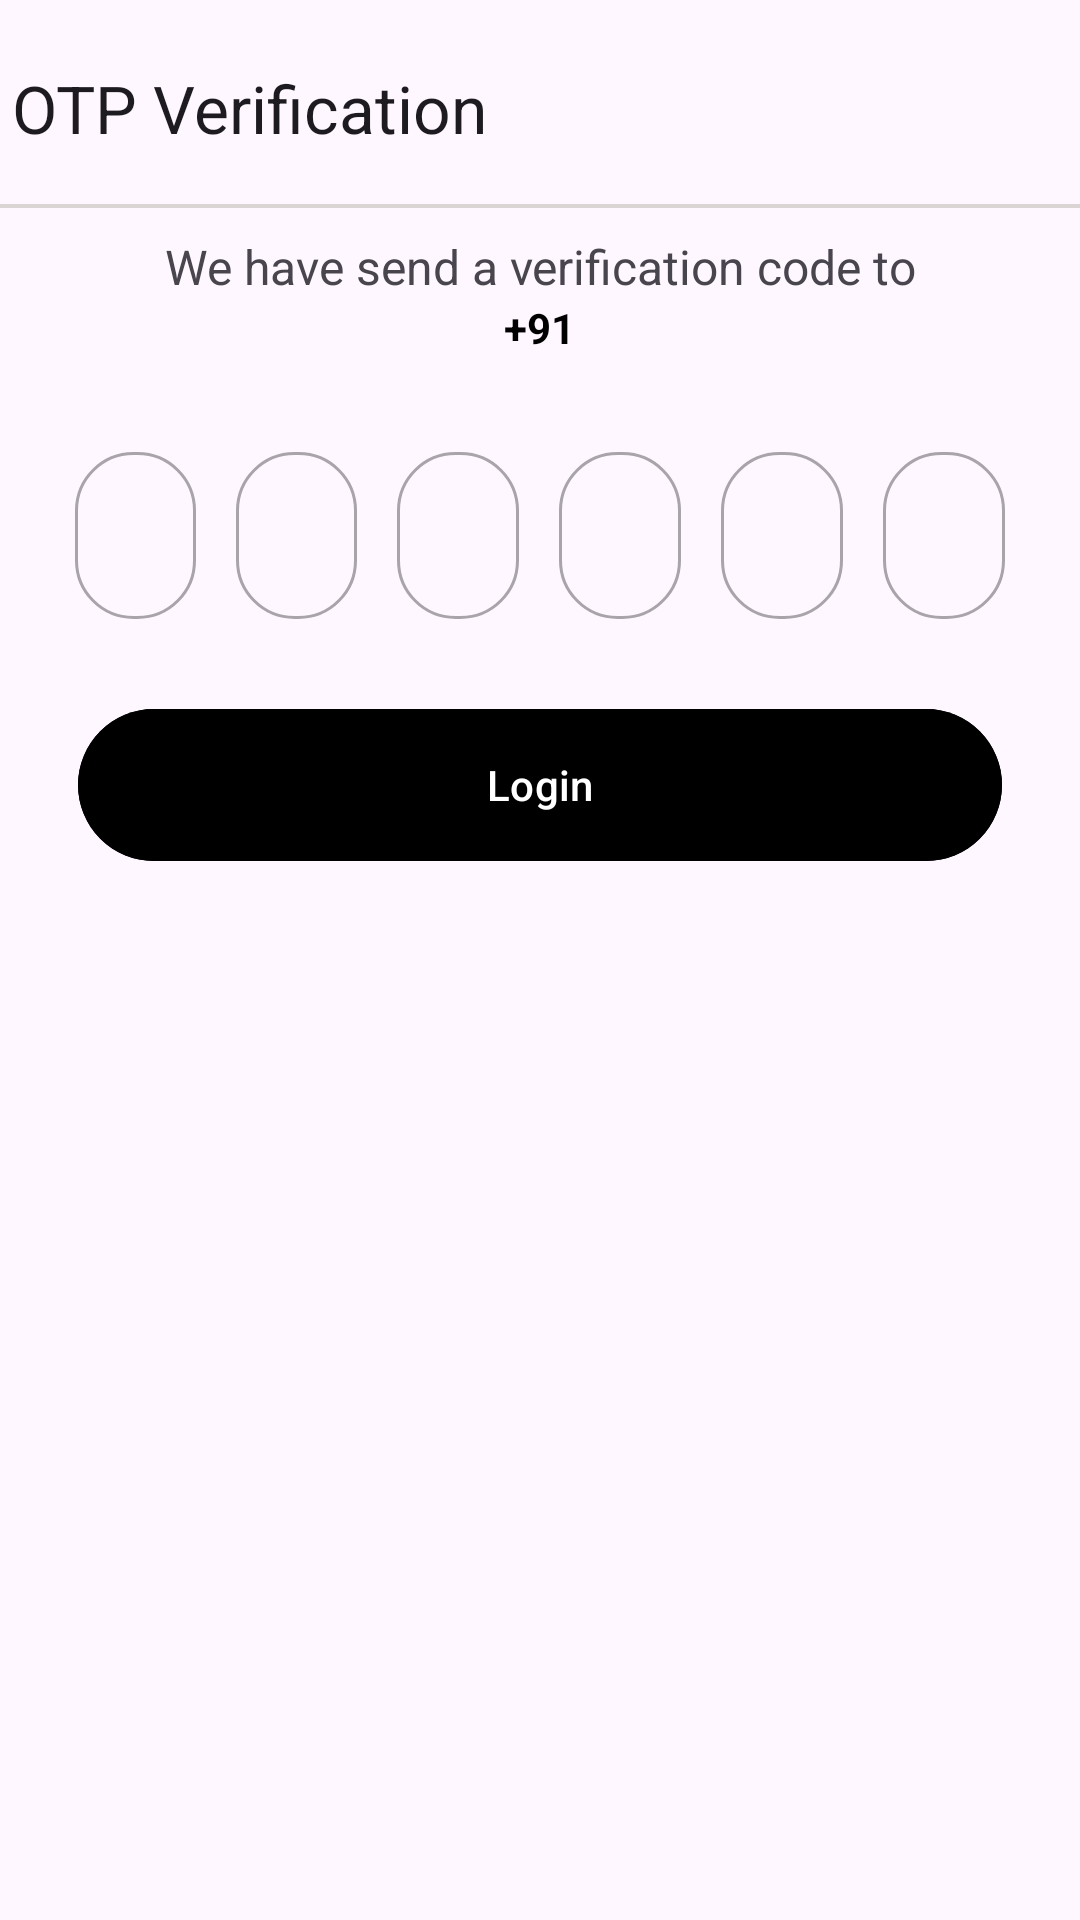

Layout XML and referenced resources for this Android screen:
<!-- AndroidManifest.xml: application theme Theme.AdminFlasho -->
<!-- res/layout/fragment_otp.xml -->
<?xml version="1.0" encoding="utf-8"?>
<androidx.constraintlayout.widget.ConstraintLayout
    xmlns:android="http://schemas.android.com/apk/res/android"
    xmlns:app="http://schemas.android.com/apk/res-auto"
    xmlns:tools="http://schemas.android.com/tools"
    android:layout_width="match_parent"
    android:layout_height="match_parent"
    tools:context=".auth.OTPFragment">

    <androidx.appcompat.widget.Toolbar
        android:id="@+id/tbotpFragment"
        android:layout_width="match_parent"
        android:layout_height="?attr/actionBarSize"
        android:layout_marginTop="4dp"
        android:background="@color/white_yellow"
        android:titleTextColor="@color/black"
        app:contentInsetLeft="0dp"
        app:contentInsetStart="0dp"
        app:elevation="4dp"
        app:layout_constraintEnd_toEndOf="parent"
        app:layout_constraintHorizontal_bias="0.0"
        app:layout_constraintStart_toStartOf="parent"
        app:layout_constraintTop_toTopOf="parent"
        app:title="OTP Verification" />

    <View
        android:layout_width="match_parent"
        android:layout_height="1.30dp"
        android:background="#DAD4D4"
        app:layout_constraintTop_toBottomOf="@id/tbotpFragment"
        app:layout_constraintStart_toStartOf="parent"
        app:layout_constraintEnd_toEndOf="parent"/>


    <LinearLayout
        android:layout_width="match_parent"
        android:layout_height="wrap_content"
        android:orientation="vertical"
        app:layout_constraintEnd_toEndOf="parent"
        app:layout_constraintStart_toStartOf="parent"
        app:layout_constraintTop_toTopOf="parent"
        android:layout_marginTop="78.00dp">

        <TextView
            android:layout_width="match_parent"
            android:layout_height="match_parent"
            android:layout_gravity="center"
            android:gravity="center"
            android:textSize="16dp"
            android:text="We have send a verification code to">


        </TextView>

        <LinearLayout
            android:layout_width="match_parent"
            android:layout_height="wrap_content"
            android:orientation="horizontal"
            android:gravity="center">

            <TextView
                android:layout_width="wrap_content"
                android:layout_height="wrap_content"
                android:layout_gravity="center"
                android:textColor="@color/black"
                android:textStyle="bold"
                android:text="+91" />

            <TextView
                android:id="@+id/tvUserNumber"
                android:layout_width="wrap_content"
                android:layout_height="wrap_content"
                android:layout_gravity="center"
                android:textColor="@color/black"
                android:textStyle="bold"
                android:text=""/>
        </LinearLayout>

        
        <LinearLayout
            android:layout_width="match_parent"
            android:layout_height="wrap_content"
            android:orientation="horizontal"
            android:weightSum="6"
            android:layout_marginTop="26.68dp"
            android:layout_marginHorizontal="18.48dp">

            
            <com.google.android.material.textfield.TextInputLayout
                android:id="@+id/otpBox1"
                style="@style/Widget.MaterialComponents.TextInputLayout.OutlinedBox"
                android:layout_width="0dp"
                android:layout_height="match_parent"
                android:layout_weight="1"
                android:layout_marginHorizontal="6.50dp"
                app:boxCornerRadiusBottomEnd="19.50dp"
                app:boxCornerRadiusBottomStart="19.50dp"
                app:boxCornerRadiusTopEnd="19.50dp"
                app:boxCornerRadiusTopStart="19.50dp">

                <com.google.android.material.textfield.TextInputEditText
                    android:id="@+id/etOTP1"
                    android:layout_width="match_parent"
                    android:layout_height="wrap_content"
                    android:gravity="center"
                    android:maxLength="1"
                    android:inputType="number" />
            </com.google.android.material.textfield.TextInputLayout>

            
            <com.google.android.material.textfield.TextInputLayout
                android:id="@+id/otpBox2"
                style="@style/Widget.MaterialComponents.TextInputLayout.OutlinedBox"
                android:layout_width="0dp"
                android:layout_height="match_parent"
                android:layout_weight="1"
                android:layout_marginHorizontal="6.50dp"
                app:boxCornerRadiusBottomEnd="19.50dp"
                app:boxCornerRadiusBottomStart="19.50dp"
                app:boxCornerRadiusTopEnd="19.50dp"
                app:boxCornerRadiusTopStart="19.50dp">

                <com.google.android.material.textfield.TextInputEditText
                    android:id="@+id/etOTP2"
                    android:layout_width="match_parent"
                    android:layout_height="wrap_content"
                    android:gravity="center"
                    android:maxLength="1"
                    android:inputType="number" />
            </com.google.android.material.textfield.TextInputLayout>

            
            
            
            <com.google.android.material.textfield.TextInputLayout
                android:id="@+id/otpBox3"
                style="@style/Widget.MaterialComponents.TextInputLayout.OutlinedBox"
                android:layout_width="0dp"
                android:layout_height="match_parent"
                android:layout_weight="1"
                android:layout_marginHorizontal="6.50dp"
                app:boxCornerRadiusBottomEnd="19.50dp"
                app:boxCornerRadiusBottomStart="19.50dp"
                app:boxCornerRadiusTopEnd="19.50dp"
                app:boxCornerRadiusTopStart="19.50dp">

                <com.google.android.material.textfield.TextInputEditText
                    android:id="@+id/etOTP3"
                    android:layout_width="match_parent"
                    android:layout_height="wrap_content"
                    android:gravity="center"
                    android:maxLength="1"
                    android:inputType="number" />
            </com.google.android.material.textfield.TextInputLayout>

            
            <com.google.android.material.textfield.TextInputLayout
                android:id="@+id/otpBox4"
                style="@style/Widget.MaterialComponents.TextInputLayout.OutlinedBox"
                android:layout_width="0dp"
                android:layout_height="match_parent"
                android:layout_weight="1"
                android:layout_marginHorizontal="6.50dp"
                app:boxCornerRadiusBottomEnd="19.50dp"
                app:boxCornerRadiusBottomStart="19.50dp"
                app:boxCornerRadiusTopEnd="19.50dp"
                app:boxCornerRadiusTopStart="19.50dp">

                <com.google.android.material.textfield.TextInputEditText
                    android:id="@+id/etOTP4"
                    android:layout_width="match_parent"
                    android:layout_height="wrap_content"
                    android:gravity="center"
                    android:maxLength="1"
                    android:inputType="number" />
            </com.google.android.material.textfield.TextInputLayout>

            
            <com.google.android.material.textfield.TextInputLayout
                android:id="@+id/otpBox5"
                style="@style/Widget.MaterialComponents.TextInputLayout.OutlinedBox"
                android:layout_width="0dp"
                android:layout_height="match_parent"
                android:layout_weight="1"
                android:layout_marginHorizontal="6.50dp"
                app:boxCornerRadiusBottomEnd="19.50dp"
                app:boxCornerRadiusBottomStart="19.50dp"
                app:boxCornerRadiusTopEnd="19.50dp"
                app:boxCornerRadiusTopStart="19.50dp">

                <com.google.android.material.textfield.TextInputEditText
                    android:id="@+id/etOTP5"
                    android:layout_width="match_parent"
                    android:layout_height="wrap_content"
                    android:gravity="center"
                    android:maxLength="1"
                    android:inputType="number" />
            </com.google.android.material.textfield.TextInputLayout>

            
            <com.google.android.material.textfield.TextInputLayout
                android:id="@+id/otpBox6"
                style="@style/Widget.MaterialComponents.TextInputLayout.OutlinedBox"
                android:layout_width="0dp"
                android:layout_height="match_parent"
                android:layout_weight="1"
                android:layout_marginHorizontal="6.50dp"
                app:boxCornerRadiusBottomEnd="19.50dp"
                app:boxCornerRadiusBottomStart="19.50dp"
                app:boxCornerRadiusTopEnd="19.50dp"
                app:boxCornerRadiusTopStart="19.50dp">

                <com.google.android.material.textfield.TextInputEditText
                    android:id="@+id/etOTP6"
                    android:layout_width="match_parent"
                    android:layout_height="wrap_content"
                    android:gravity="center"
                    android:maxLength="1"
                    android:inputType="number" />
            </com.google.android.material.textfield.TextInputLayout>
        </LinearLayout>

        
        <com.google.android.material.button.MaterialButton
            android:id="@+id/btnLogin"
            android:layout_width="match_parent"
            android:layout_height="58.50dp"
            android:layout_gravity="center"
            android:layout_marginHorizontal="26.00dp"
            android:layout_marginTop="26.00dp"
            android:backgroundTint="@color/green"
            android:text="Login"
            android:textAllCaps="false"/>
    </LinearLayout>

</androidx.constraintlayout.widget.ConstraintLayout>
<!-- resources referenced by this layout -->
<resources>
  <color name="black">#FFFFFFFF</color>
  <color name="green">#008b13</color>
  <color name="white_yellow">#FFBE0B</color>
  <style name="Theme.AdminFlasho" parent="Base.Theme.AdminFlasho" />
  <style name="Base.Theme.AdminFlasho" parent="Theme.Material3.DayNight.NoActionBar">
          
          
      </style>
</resources>
